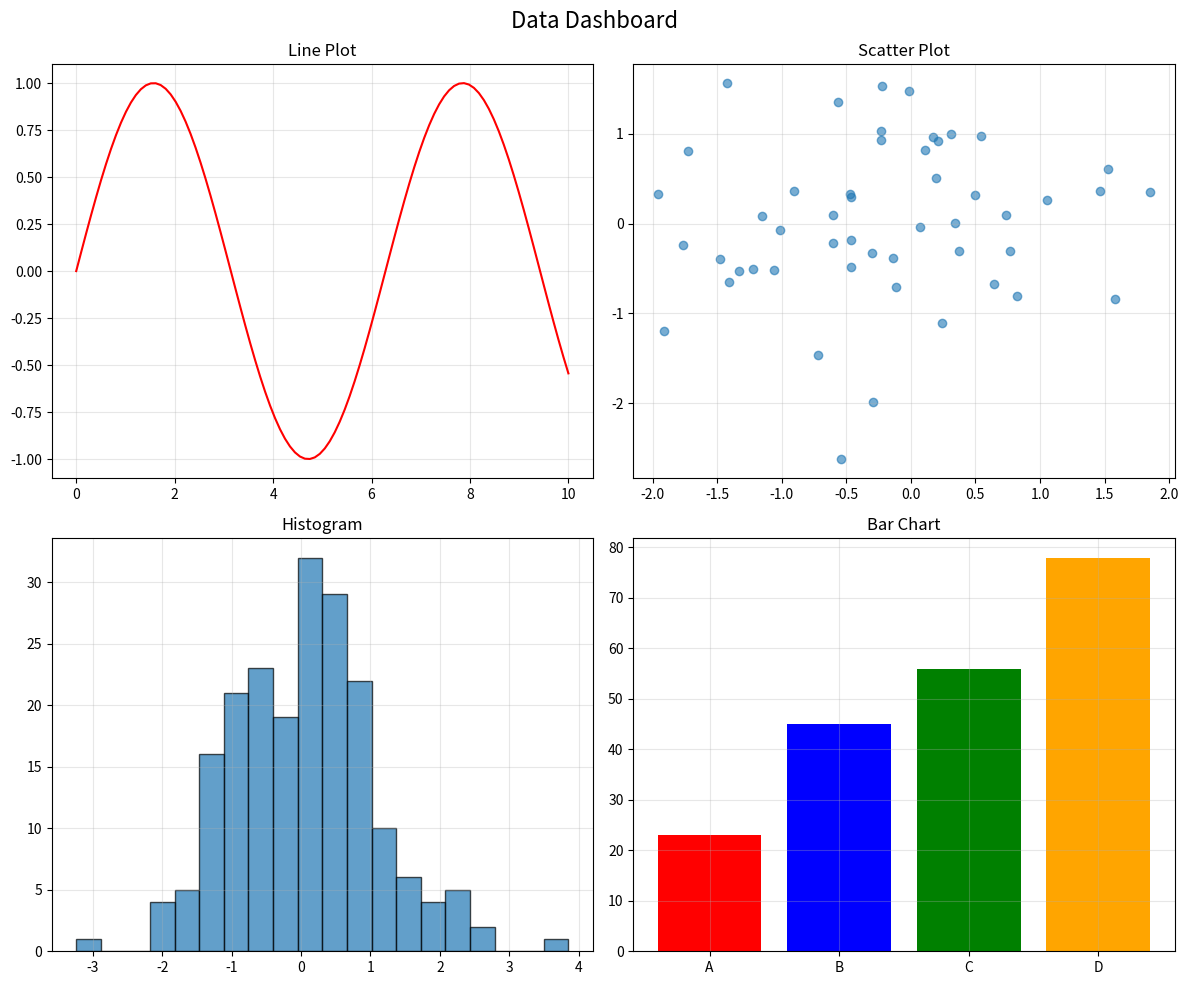

The script that saved this image:
"""Level 03 — Data Visualization — Medium P02 Solution"""

import numpy as np
import matplotlib
matplotlib.use('Agg')
import matplotlib.pyplot as plt

def plot_dashboard():
    np.random.seed(42)
    fig, axes = plt.subplots(2, 2, figsize=(12, 10))
    fig.suptitle('Data Dashboard', fontsize=16)
    x = np.linspace(0, 10, 100)
    axes[0, 0].plot(x, np.sin(x), 'r-')
    axes[0, 0].set_title('Line Plot')
    axes[0, 0].grid(True, alpha=0.3)
    axes[0, 1].scatter(np.random.randn(50), np.random.randn(50), alpha=0.6)
    axes[0, 1].set_title('Scatter Plot')
    axes[0, 1].grid(True, alpha=0.3)
    axes[1, 0].hist(np.random.randn(200), bins=20, edgecolor='black', alpha=0.7)
    axes[1, 0].set_title('Histogram')
    axes[1, 0].grid(True, alpha=0.3)
    axes[1, 1].bar(['A', 'B', 'C', 'D'], [23, 45, 56, 78],
                   color=['red', 'blue', 'green', 'orange'])
    axes[1, 1].set_title('Bar Chart')
    axes[1, 1].grid(True, alpha=0.3)
    plt.tight_layout()
    plt.savefig('dashboard.png', dpi=150, bbox_inches='tight')
    plt.close()
    return fig

if __name__ == "__main__":
    fig = plot_dashboard()
    print(len(fig.axes))
